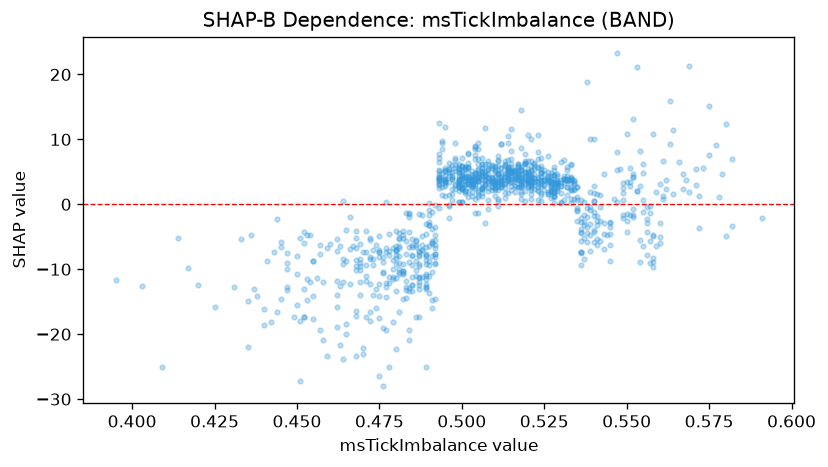

Source data for this figure (header and first rows):
feature_value, shap_value
0.535, 2.71
0.512, 3.986
0.499, 6.229
0.515, 5.008
0.551, -1.598
0.499, 3.073
0.481, -5.409
0.503, 3.876
0.532, 4.307
0.519, 3.961
0.516, 4.489
0.473, -7.069
0.455, -8.724
0.515, 8.145
0.501, 4.167
0.48, -9.121
0.492, -4.772
0.49, -3.165
0.502, 3.743
0.534, 3.569
0.499, 2.644
0.5, 0.3041
0.433, -5.418
0.499, 2.915
0.582, -3.272
0.502, 5.763
0.533, 0.2689
0.478, -7.823
0.528, 1.351
0.553, 1.987
0.471, -11.74
0.504, 8.506
0.572, 1.248
0.447, -7.512
0.452, -5.997
0.44, -16.07
0.529, 3.381
0.487, -9.26
0.489, -12.67
0.505, 4.175
0.501, 3.109
0.519, 2
0.518, 3.324
0.497, 4.349
0.507, 3.731
0.5, 2.487
0.489, -11.03
0.514, 10.49
0.514, 5.242
0.463, -21.66
0.561, 6.738
0.535, 0.6417
0.518, 5.785
0.515, 5.077
0.535, -0.5553
0.499, 4.818
0.489, -8.606
0.536, -5.673
0.52, 5.431
0.516, 4.23
... 1,007 more rows
